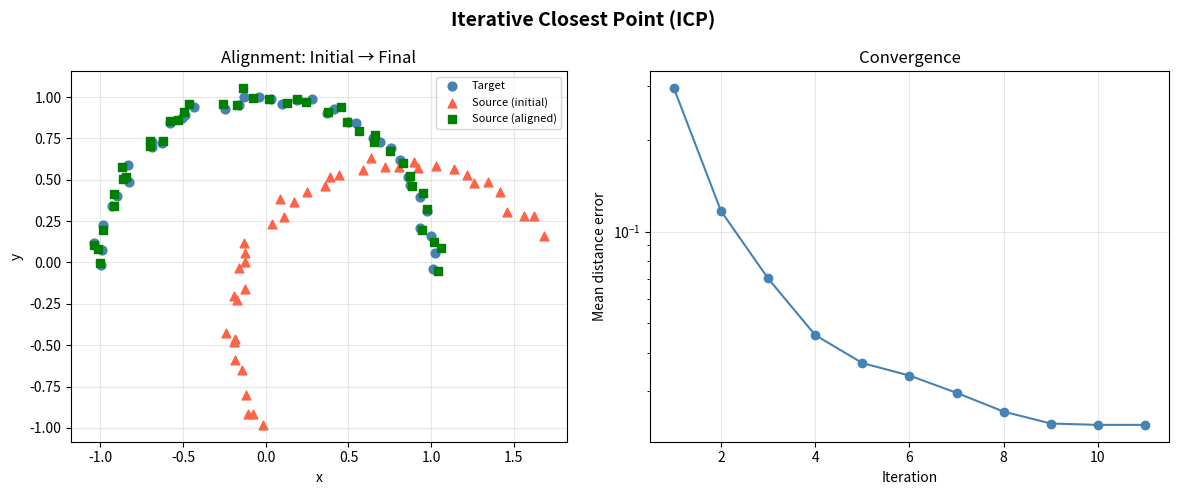

Here is the Python script that generated this plot:
"""
Iterative Closest Point (ICP) Algorithm Visualization

ICP is used to align two point clouds by iteratively finding the best
rotation and translation that minimizes the distance between corresponding
points.
"""

import numpy as np
import matplotlib.pyplot as plt
import matplotlib.animation as animation


def rotation_matrix(angle):
    """Return a 2D rotation matrix for the given angle (in radians)."""
    c, s = np.cos(angle), np.sin(angle)
    return np.array([[c, -s], [s, c]])


def generate_point_cloud(n_points=30, noise=0.05, seed=42):
    """Generate a simple 2D point cloud shaped like an arc."""
    rng = np.random.default_rng(seed)
    angles = np.linspace(0, np.pi, n_points)
    x = np.cos(angles) + rng.normal(0, noise, n_points)
    y = np.sin(angles) + rng.normal(0, noise, n_points)
    return np.column_stack([x, y])


def find_nearest_neighbors(source, target):
    """Find the nearest neighbor in target for each point in source."""
    indices = np.array([
        np.argmin(np.linalg.norm(target - s, axis=1))
        for s in source
    ])
    return indices


def compute_transformation(source, target_matched):
    """Compute the optimal rotation and translation using SVD."""
    src_mean = source.mean(axis=0)
    tgt_mean = target_matched.mean(axis=0)

    src_centered = source - src_mean
    tgt_centered = target_matched - tgt_mean

    H = src_centered.T @ tgt_centered
    U, _, Vt = np.linalg.svd(H)
    R = Vt.T @ U.T

    # Ensure a proper rotation (det = 1)
    if np.linalg.det(R) < 0:
        Vt[-1, :] *= -1
        R = Vt.T @ U.T

    t = tgt_mean - R @ src_mean
    return R, t


def icp(source, target, max_iterations=30, tolerance=1e-5):
    """
    Run the ICP algorithm.

    Returns a list of (transformed_source, error) tuples for each iteration.
    """
    current = source.copy()
    history = [(current.copy(), float("inf"))]

    for _ in range(max_iterations):
        indices = find_nearest_neighbors(current, target)
        matched_target = target[indices]

        R, t = compute_transformation(current, matched_target)
        current = (R @ current.T).T + t

        error = np.mean(np.linalg.norm(current - matched_target, axis=1))
        history.append((current.copy(), error))

        if len(history) > 2 and abs(history[-2][1] - error) < tolerance:
            break

    return history


def main():
    np.random.seed(0)

    # Generate the target point cloud
    target = generate_point_cloud(n_points=40, noise=0.03, seed=1)

    # Generate source as a transformed version of target
    angle = np.radians(35)
    translation = np.array([0.8, -0.4])
    R_true = rotation_matrix(angle)
    source = (R_true @ target.T).T + translation + np.random.normal(0, 0.02, target.shape)

    # Run ICP
    history = icp(source, target, max_iterations=50)
    errors = [h[1] for h in history if h[1] != float("inf")]

    # ── Static summary figure ─────────────────────────────────────────────
    fig, axes = plt.subplots(1, 2, figsize=(12, 5))
    fig.suptitle("Iterative Closest Point (ICP)", fontsize=14, fontweight="bold")

    ax = axes[0]
    ax.set_title("Alignment: Initial → Final")
    ax.scatter(target[:, 0], target[:, 1], c="steelblue", s=40, label="Target", zorder=3)
    ax.scatter(source[:, 0], source[:, 1], c="tomato", s=40, marker="^", label="Source (initial)", zorder=3)
    final_src = history[-1][0]
    ax.scatter(final_src[:, 0], final_src[:, 1], c="green", s=40, marker="s", label="Source (aligned)", zorder=3)
    ax.set_aspect("equal")
    ax.legend(fontsize=8)
    ax.set_xlabel("x")
    ax.set_ylabel("y")
    ax.grid(True, alpha=0.3)

    ax2 = axes[1]
    ax2.set_title("Convergence")
    ax2.plot(range(1, len(errors) + 1), errors, marker="o", color="steelblue", linewidth=1.5)
    ax2.set_xlabel("Iteration")
    ax2.set_ylabel("Mean distance error")
    ax2.set_yscale("log")
    ax2.grid(True, alpha=0.3)

    plt.tight_layout()
    plt.savefig("icp_result.png", dpi=120, bbox_inches="tight")
    plt.show()
    print(f"ICP converged in {len(history) - 1} iterations. Final error: {errors[-1]:.6f}")


if __name__ == "__main__":
    main()
